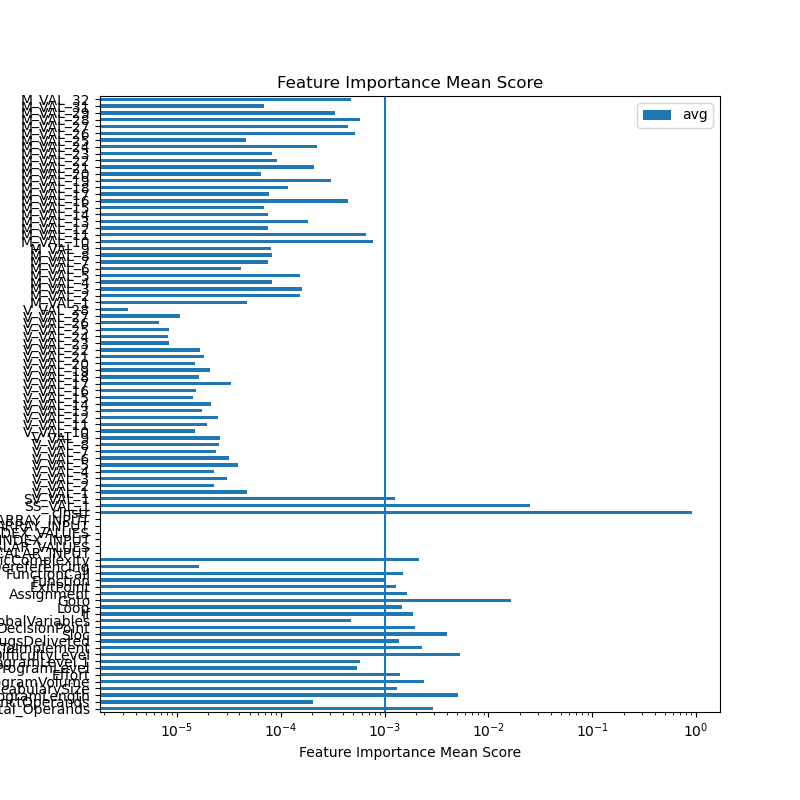

Data behind this chart, as committed beside it:
feature	ExtraTreesRegressor	GradientBoostingRegressor	AdaBoostRegressor	RandomForestRegressor	sum	avg
Total_Operands	0.006151	0.001216	0.003324	0.001111	0.0118	0.00295
DistinctOperands	0.0004747	4.1294899831757474e-05	0.0	0.000302	0.0008181	0.0002045
ProgramLength	0.01452	0.001116	0.004141	0.0007047	0.02049	0.005122
VocabularySize	0.0007785	0.002878	0.001172	0.0004894	0.005318	0.00133
ProgramVolume	0.008928	9.249222896656689e-05	0.0	0.0005491	0.00957	0.002392
Effort	0.003672	0.0013	0.0	0.0005994	0.005571	0.001393
ProgramLevel	0.001535	0.0005962	0.0	5.015472868292507e-05	0.002182	0.0005455
ProgramLevel.1	0.002213	4.6849266133582326e-05	0.0	6.824544606653926e-05	0.002328	0.000582
DifficultyLevel	0.004744	0.01006	0.002686	0.00373	0.02122	0.005305
TimeToImplement	0.007381	0.0009326	0.0	0.0007561	0.00907	0.002267
BugsDelivered	0.003957	0.0008903	0.0	0.0006691	0.005517	0.001379
Sloc	0.01167	0.0004617	0.001873	0.002084	0.01609	0.004022
DecisionPoint	0.005501	0.0005445	0.0003838	0.001376	0.007805	0.001951
GlobalVariables	0.001495	0.0	0.0002444	0.0001728	0.001912	0.000478
If	0.004966	0.0	0.00139	0.001209	0.007565	0.001891
Loop	0.002926	0.0	0.001262	0.001669	0.005856	0.001464
Goto	0.06423	0.00131	0.0	0.001032	0.06657	0.01664
Assignment	0.004881	0.0	0.0009013	0.0008122	0.006595	0.001649
ExitPoint	0.001298	0.002058	0.00137	0.0004255	0.005152	0.001288
Function	0.001588	0.0	0.001931	0.0004444	0.003963	0.0009907
FunctionCall	0.00156	0.001019	0.003151	0.0003265	0.006057	0.001514
PointerDereferencing	5.3774004744619435e-05	1.0788553699813639e-05	0.0	1.3298616151685299e-06	6.589242005960162e-05	1.6473105014900404e-05
CyclomaticComplexity	0.005876	0.0	0.001522	0.001131	0.008529	0.002132
SCALAR_INPUT	0.0	0.0	0.0	0.0	0.0	0.0
RANGE_SCALAR_VALUES	0.0	0.0	0.0	0.0	0.0	0.0
SCALAR_INDEX_INPUT	0.0	0.0	0.0	0.0	0.0	0.0
RANGE_SCALAR_INDEX_VALUES	0.0	0.0	0.0	0.0	0.0	0.0
ARRAY_INPUT	0.0	0.0	0.0	0.0	0.0	0.0
RANGE_ARRAY_INPUT	0.0	0.0	0.0	0.0	0.0	0.0
cInstr	0.7526	0.9573	0.9663	0.9586	3.635	0.9087
SS_VAL_1	0.06856	0.01147	0.005872	0.01493	0.1008	0.02521
SV_VAL_1	0.00313	0.000984	0.0	0.0009085	0.005022	0.001256
V_VAL_1	5.963506030840289e-05	3.6156573444277825e-05	0.0	9.509918644039027e-05	0.0001909	4.772270504826775e-05
V_VAL_2	3.6206742728400435e-05	1.0923387743904567e-05	0.0	4.4474496277235556e-05	9.160462674954056e-05	2.290115668738514e-05
V_VAL_3	3.548308803857782e-05	2.495077214046809e-05	0.0	5.9779881608045286e-05	0.0001202	3.0053435446772798e-05
V_VAL_4	4.656033783473404e-05	1.4889490141518071e-06	0.0	4.278335939224118e-05	9.083264624112702e-05	2.2708161560281755e-05
V_VAL_5	4.85654397642087e-05	2.577267009822503e-05	0.0	7.974629991719495e-05	0.0001541	3.852110244490717e-05
V_VAL_6	6.223432788408573e-05	1.2038518597263915e-05	0.0	5.313115271459553e-05	0.0001274	3.185099979898629e-05
V_VAL_7	2.9673691844076252e-05	2.2235500822925032e-05	0.0	4.218845568546135e-05	9.409764835246264e-05	2.352441208811566e-05
V_VAL_8	4.2140946203875444e-05	2.299798449017166e-05	0.0	3.6559917178021045e-05	0.0001017	2.5424711968017036e-05
V_VAL_9	3.713269715415781e-05	2.2314688326797514e-05	0.0	4.336309998940258e-05	0.0001028	2.5702621367589474e-05
V_VAL_10	2.8697809108861667e-05	5.025600882156569e-06	0.0	2.6254068672779038e-05	5.997747866379728e-05	1.499436966594932e-05
V_VAL_11	2.621551015095032e-05	1.8581201339344797e-05	0.0	3.250970604880239e-05	7.73064175390975e-05	1.9326604384774376e-05
V_VAL_12	2.3809457204334002e-05	3.612710753798319e-05	0.0	3.954852731966e-05	9.94850920619772e-05	2.48712730154943e-05
V_VAL_13	3.8483463278966876e-05	4.234995827856792e-06	0.0	2.665842742290829e-05	6.937688652973196e-05	1.734422163243299e-05
V_VAL_14	2.9973820672134893e-05	1.912499736732822e-05	0.0	3.6640887459880955e-05	8.573970549934407e-05	2.1434926374836018e-05
V_VAL_15	2.492632039810464e-05	6.18330225061727e-06	0.0	2.5619591100722168e-05	5.6729213749444073e-05	1.4182303437361018e-05
V_VAL_16	2.787581730009237e-05	3.851880236271309e-06	0.0	2.8861519041215458e-05	6.058921657757914e-05	1.5147304144394785e-05
V_VAL_17	0.0001091	1.264613709508906e-06	0.0	2.2750707713620435e-05	0.0001331	3.327472753069836e-05
V_VAL_18	2.775002966475123e-05	6.06356364784183e-06	0.0	3.182008622418906e-05	6.563367953678212e-05	1.640841988419553e-05
V_VAL_19	4.842044004187701e-05	1.0891427593488304e-05	0.0	2.4234201348685634e-05	8.354606898405095e-05	2.0886517246012738e-05
V_VAL_20	3.114756092135758e-05	4.018451391716293e-06	0.0	2.449182939559698e-05	5.965784170867085e-05	1.4914460427167712e-05
V_VAL_21	2.2097485573605154e-05	2.3071148316423237e-05	0.0	2.759202906590492e-05	7.276066295593332e-05	1.819016573898333e-05
V_VAL_22	2.6864077679847196e-05	1.878771019637813e-05	0.0	2.0992494738852792e-05	6.664428261507812e-05	1.666107065376953e-05
V_VAL_23	1.897454136518518e-05	2.0779621158396766e-06	0.0	1.2662483831720893e-05	3.371498731274575e-05	8.428746828186437e-06
V_VAL_24	1.3016233250276365e-05	2.3720470937342585e-06	0.0	1.75869527048901e-05	3.297523304890072e-05	8.24380826222518e-06
V_VAL_25	1.491512878535787e-05	5.572650582578662e-06	0.0	1.2843391845984012e-05	3.333117121392055e-05	8.332792803480137e-06
V_VAL_26	1.4665422278982221e-05	1.844284102219134e-06	0.0	1.0128999864582633e-05	2.6638706245783987e-05	6.659676561445997e-06
V_VAL_27	1.9441780075108403e-05	7.951154292558802e-06	0.0	1.549179288779525e-05	4.2884727255462454e-05	1.0721181813865613e-05
V_VAL_28	7.411019425930688e-06	2.6381590095502075e-06	0.0	3.50836937080889e-06	1.3557547806289785e-05	3.3893869515724464e-06
... 31 more rows
